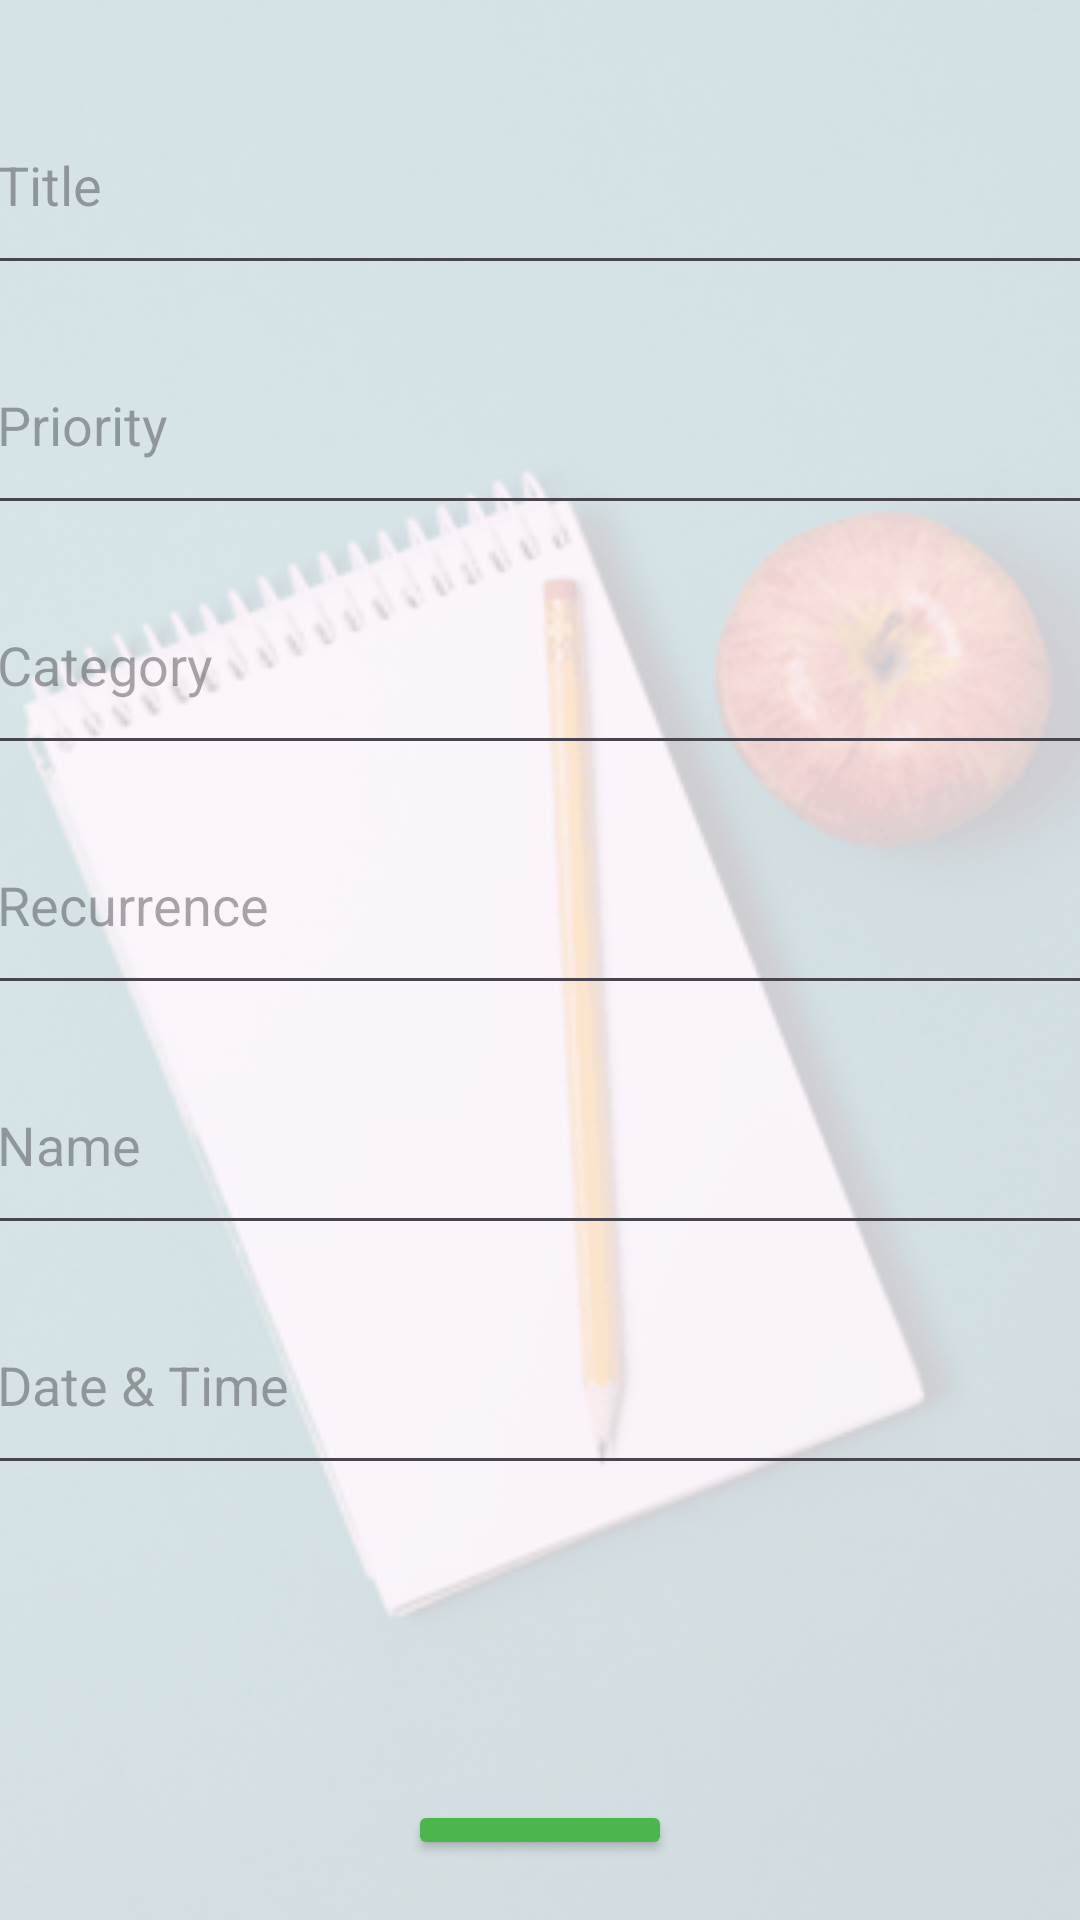

Reconstruct the res/layout file that produces this screen, plus the resources it refers to.
<!-- AndroidManifest.xml: application theme Theme.Scholopia -->
<!-- res/layout/activity_edit_scedule.xml -->
<?xml version="1.0" encoding="utf-8"?>
<FrameLayout xmlns:android="http://schemas.android.com/apk/res/android"
    android:layout_width="match_parent"
    android:layout_height="match_parent">

    <ImageView
        android:layout_width="match_parent"
        android:layout_height="match_parent"
        android:scaleType="centerCrop"
        android:src="@drawable/bg"
        android:alpha="0.2" />

    <LinearLayout
        android:layout_width="match_parent"
        android:layout_height="wrap_content"
        android:layout_marginVertical="20dp"
        android:gravity="center_horizontal"
        android:orientation="vertical">

        <EditText
            android:id="@+id/editTitle"
            android:layout_width="370dp"
            android:layout_height="70dp"
            android:layout_marginVertical="5dp"
            android:hint="@string/title" />

        <EditText
            android:id="@+id/editPriority"
            android:layout_width="370dp"
            android:layout_height="70dp"
            android:layout_marginVertical="5dp"
            android:hint="@string/priority" />

        <EditText
            android:id="@+id/editCategory"
            android:layout_width="370dp"
            android:layout_height="70dp"
            android:layout_marginVertical="5dp"
            android:hint="@string/category" />

        <EditText
            android:id="@+id/editRecurrence"
            android:layout_width="370dp"
            android:layout_height="70dp"
            android:layout_marginVertical="5dp"
            android:hint="Recurrence" />

        <EditText
            android:id="@+id/editNotes"
            android:layout_width="370dp"
            android:layout_height="70dp"
            android:layout_marginVertical="5dp"
            android:hint="@string/name" />

        <EditText
            android:id="@+id/editDateTime"
            android:layout_width="370dp"
            android:layout_height="70dp"
            android:layout_marginVertical="5dp"
            android:hint="@string/date" />

        <Button
            android:id="@+id/btnSave"
            android:layout_width="wrap_content"
            android:layout_height="wrap_content"
            android:layout_gravity="center_horizontal"
            android:layout_marginTop="100dp"
            android:backgroundTint="@color/p_btn"
            android:text="@string/save" />

    </LinearLayout>

</FrameLayout>
<!-- resources referenced by this layout -->
<resources>
  <color name="p_btn">#4DB54D</color>
  <!-- drawable bg: png bitmap (drawable, 70987 bytes) -->
  <string name="category">Category</string>
  <string name="date">Date &amp; Time</string>
  <string name="name">Name</string>
  <string name="priority">Priority</string>
  <string name="save">Save</string>
  <string name="title">Title</string>
  <style name="Theme.Scholopia" parent="Base.Theme.Scholopia" />
  <style name="Base.Theme.Scholopia" parent="Theme.Material3.DayNight.NoActionBar">
          
          
      </style>
</resources>
